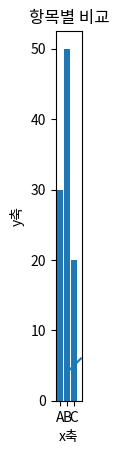

This figure's Python source: (Note: this script raises an exception after producing the figure.)
'''
파이썬에서 그래프/차트를 그리는 라이브러리 데이터를 눈으로 볼 수 있게 해준다.

설치방법 pip install matplotlib
선그래프 막대그래프 파이그래프 산점도
'''

####### 기본 구조
import matplotlib.pyplot as plt

# plot = 선그래프 추세
plt.plot([1, 2, 3], [4, 5, 6])
plt.title("제목")
plt.xlabel("x축")
plt.ylabel("y축")

# bar  = 막대 그래프 비교
plt.bar(["A", "B", "C"], [30, 50, 20])
plt.title("항목별 비교")

# pie  = 원형 그래프 비율
plt.pie([40, 30, 20, 10], ["A", "B", "C", "D"], autopct="%1.1f%%")
plt.title("비율 차트")

# scatter = 산점도 관계 확인할 때
plt.scatter([1, 2, 3, 4], [10, 20, 15, 30])
plt.title("두 변수의 관계")
plt.show()
